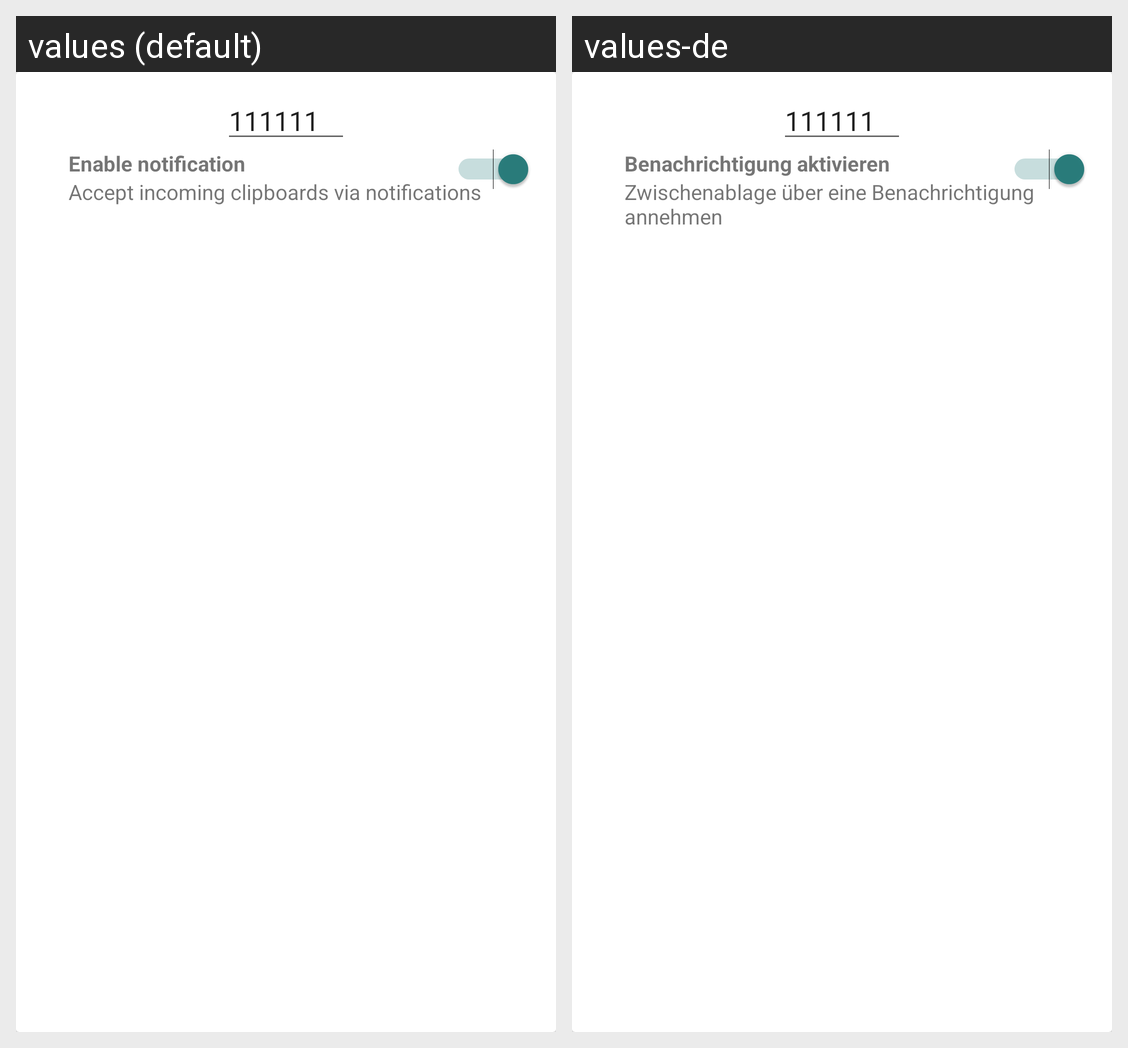

For this localized Android screen grid, give each drawn string resource with its value in every locale shown.
Android screen res/layout/information_panel.xml rendered under 2 locales, left to right: values (default), values-de. Device: Nexus 5 (rendered at 1080×1920; each locale shown at half size, 540×960, under a caption strip naming it); theme AppTheme.
Strings drawn on this screen, with the default value and each locale's value (text and hints the layout hard-codes, and strings that could not be matched under every locale, appear in the picture but are not listed):

toggle_notification
  values: Enable notification
  values-de: Benachrichtigung aktivieren

notification_enabled
  values: Accept incoming clipboards via notifications
  values-de: Zwischenablage über eine Benachrichtigung annehmen
